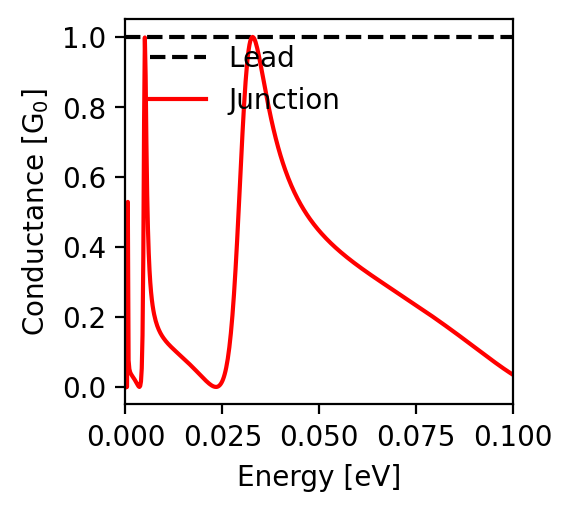

Values plotted in this chart, from the file beside it:
energy; conductance
-0.1; 0.035
-0.0998; 0.036
-0.0996; 0.038
-0.0994; 0.039
-0.0992; 0.041
-0.099; 0.042
-0.0988; 0.043
-0.0986; 0.045
-0.0984; 0.046
-0.0982; 0.048
-0.098; 0.049
-0.0978; 0.051
-0.0976; 0.052
-0.0974; 0.054
-0.0972; 0.056
-0.097; 0.057
-0.0968; 0.059
-0.0966; 0.06
-0.0964; 0.062
-0.0962; 0.063
-0.096; 0.065
-0.0958; 0.067
-0.0956; 0.068
-0.0954; 0.07
-0.0952; 0.071
-0.095; 0.073
-0.0948; 0.075
-0.0946; 0.076
-0.0944; 0.078
-0.0942; 0.08
-0.094; 0.081
-0.0938; 0.083
-0.0936; 0.084
-0.0934; 0.086
-0.0932; 0.088
-0.093; 0.089
-0.0928; 0.091
-0.0926; 0.093
-0.0924; 0.094
-0.0922; 0.096
-0.092; 0.098
-0.0918; 0.099
-0.0916; 0.101
-0.0914; 0.103
-0.0912; 0.104
-0.091; 0.106
-0.0908; 0.108
-0.0906; 0.109
-0.0904; 0.111
-0.0902; 0.113
-0.09; 0.114
-0.0898; 0.116
-0.0896; 0.118
-0.0894; 0.119
-0.0892; 0.121
-0.089; 0.123
-0.0888; 0.124
-0.0886; 0.126
-0.0884; 0.128
-0.0882; 0.129
... 941 more rows
